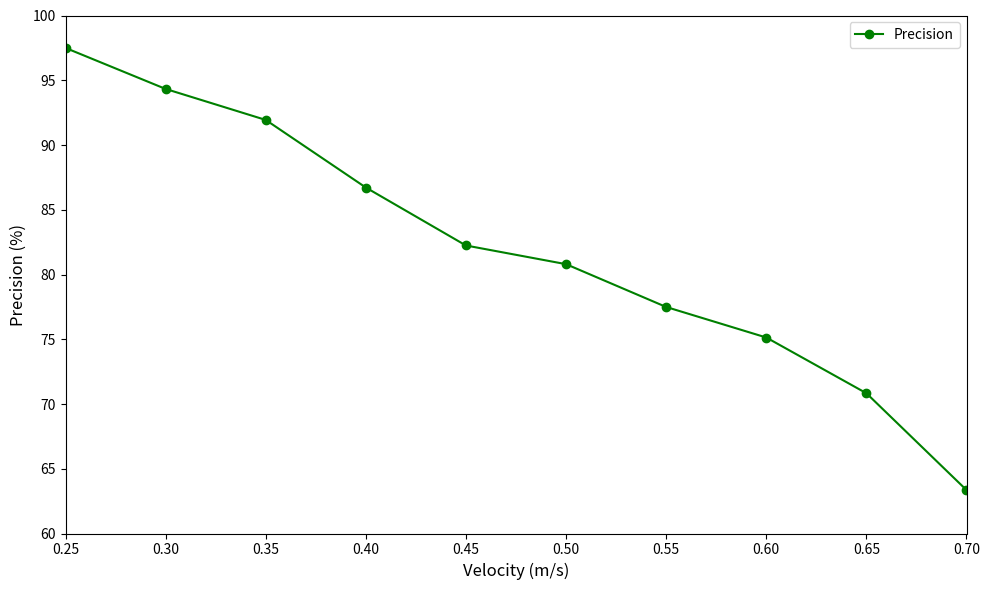

Python code for this plot:
import matplotlib.pyplot as plt

# Velocity values (from 0.25 m/s to 0.7 m/s in 0.05 steps)
velocities = [0.25 + 0.05 * i for i in range(10)]

# Corresponding Precision values (%)
precision_values = [
    97.4950, 94.3285, 91.9355, 86.7149, 82.2397,
    80.7978, 77.4921, 75.1346, 70.8316, 63.3558
]

# Create the plot
plt.figure(figsize=(10, 6))
plt.plot(velocities, precision_values, marker='o', linestyle='-', color='green', label='Precision')

# Add titles and labels
plt.title('', fontsize=14)
plt.xlabel('Velocity (m/s)', fontsize=12)
plt.ylabel('Precision (%)', fontsize=12)
plt.xlim(0.25, 0.7)
plt.ylim(60, 100)
plt.legend()
plt.tight_layout()

# Save the plot (optional)
plt.savefig("velocity_vs_precision.png", dpi=300)

# Display the plot
plt.show()